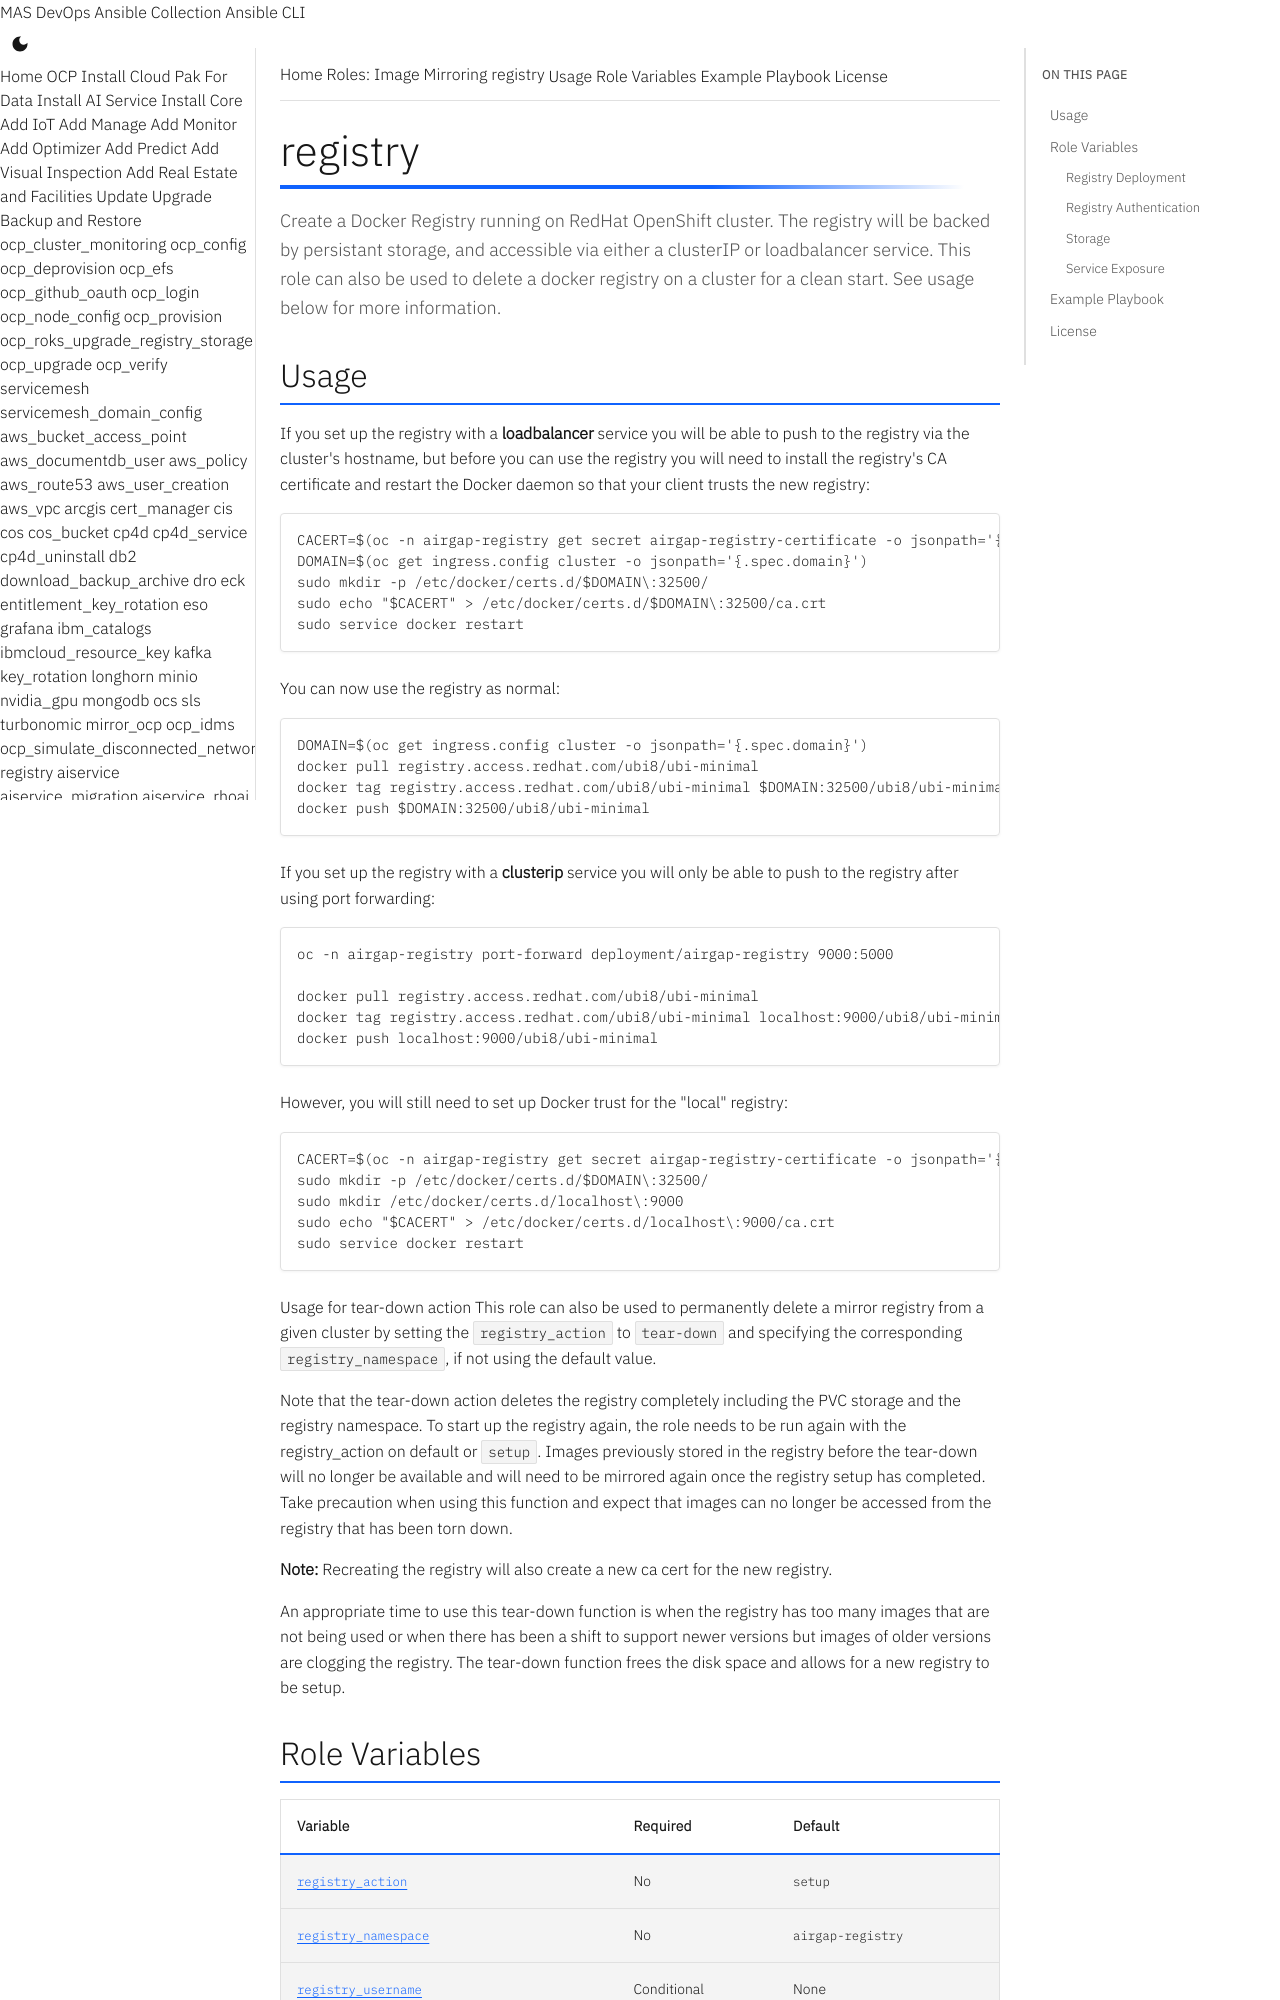

repository: ibm-mas/ansible-devops · page: roles/registry/index.html · generator: mkdocs

# registry

Create a Docker Registry running on RedHat OpenShift cluster.  The registry will be backed by persistant storage, and accessible via either a clusterIP or loadbalancer service. This role can also be used to delete a docker registry on a cluster for a clean start. See usage below for more information.
